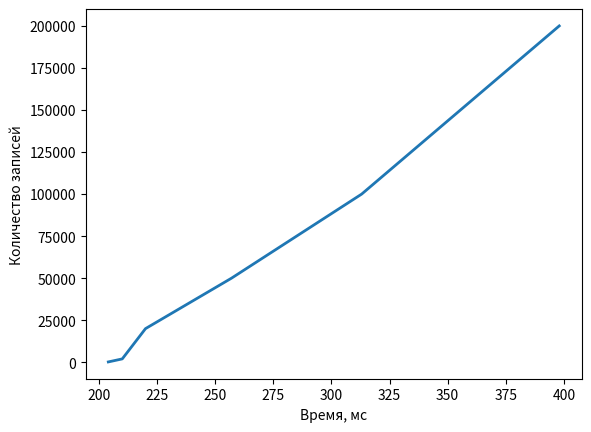

Source code (Python):
import matplotlib.pyplot as plt
x = [204, 210, 220, 257, 313, 398]
y = [200, 2000, 20000, 50000, 100000, 200000]
fig, ax = plt.subplots()
ax.set_xlabel("Время, мс")
ax.set_ylabel("Количество записей")
ax.plot(x, y, linewidth=2.0)
plt.show()
